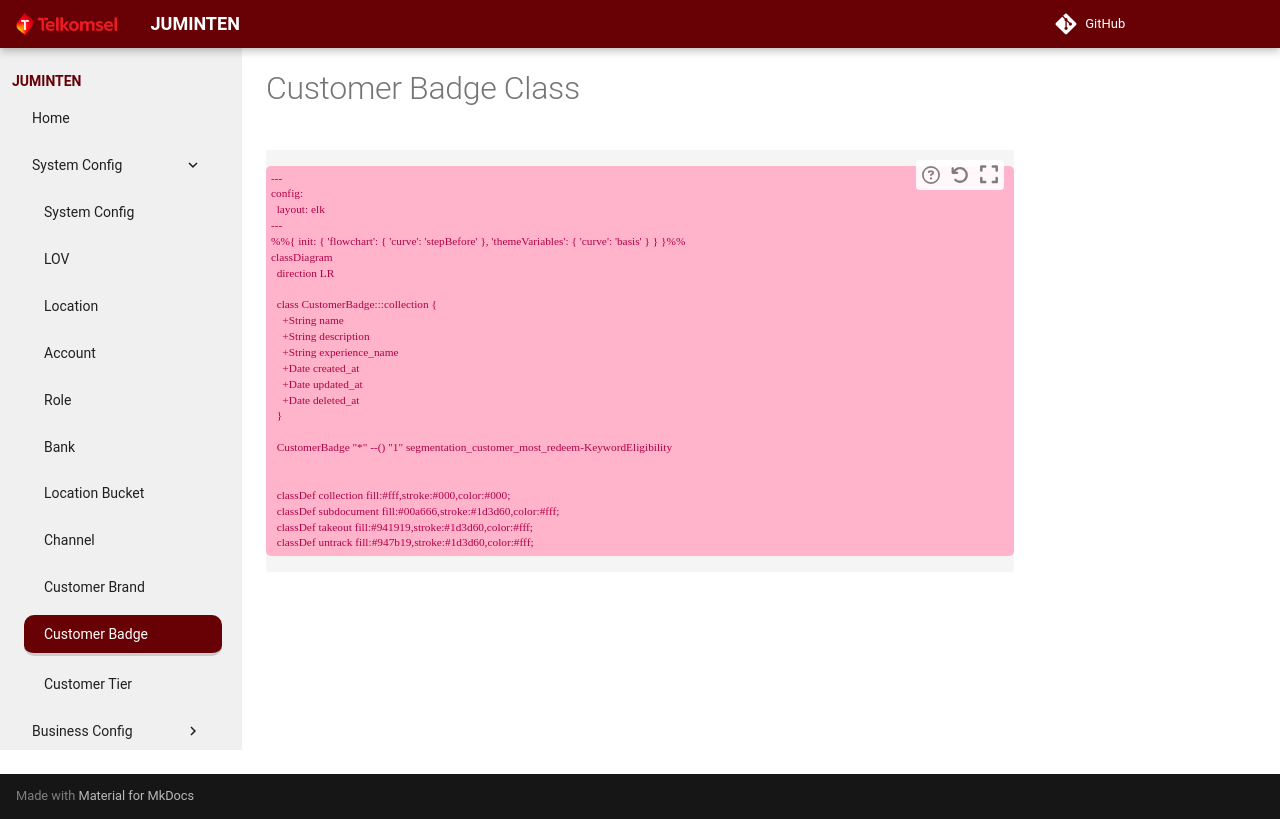

repository: theycantrevealus/juminten · page: schema/customer-badge/index.html · generator: mkdocs

# Customer Badge Class

```mermaid
---
config:
  layout: elk
---
%%{ init: { 'flowchart': { 'curve': 'stepBefore' }, 'themeVariables': { 'curve': 'basis' } } }%%
classDiagram
  direction LR

  class CustomerBadge:::collection {
    +String name
    +String description
    +String experience_name
    +Date created_at
    +Date updated_at
    +Date deleted_at
  }

  CustomerBadge "*" --() "1" segmentation_customer_most_redeem-KeywordEligibility


  classDef collection fill:#fff,stroke:#000,color:#000;
  classDef subdocument fill:#00a666,stroke:#1d3d60,color:#fff;
  classDef takeout fill:#941919,stroke:#1d3d60,color:#fff;
  classDef untrack fill:#947b19,stroke:#1d3d60,color:#fff;
```
